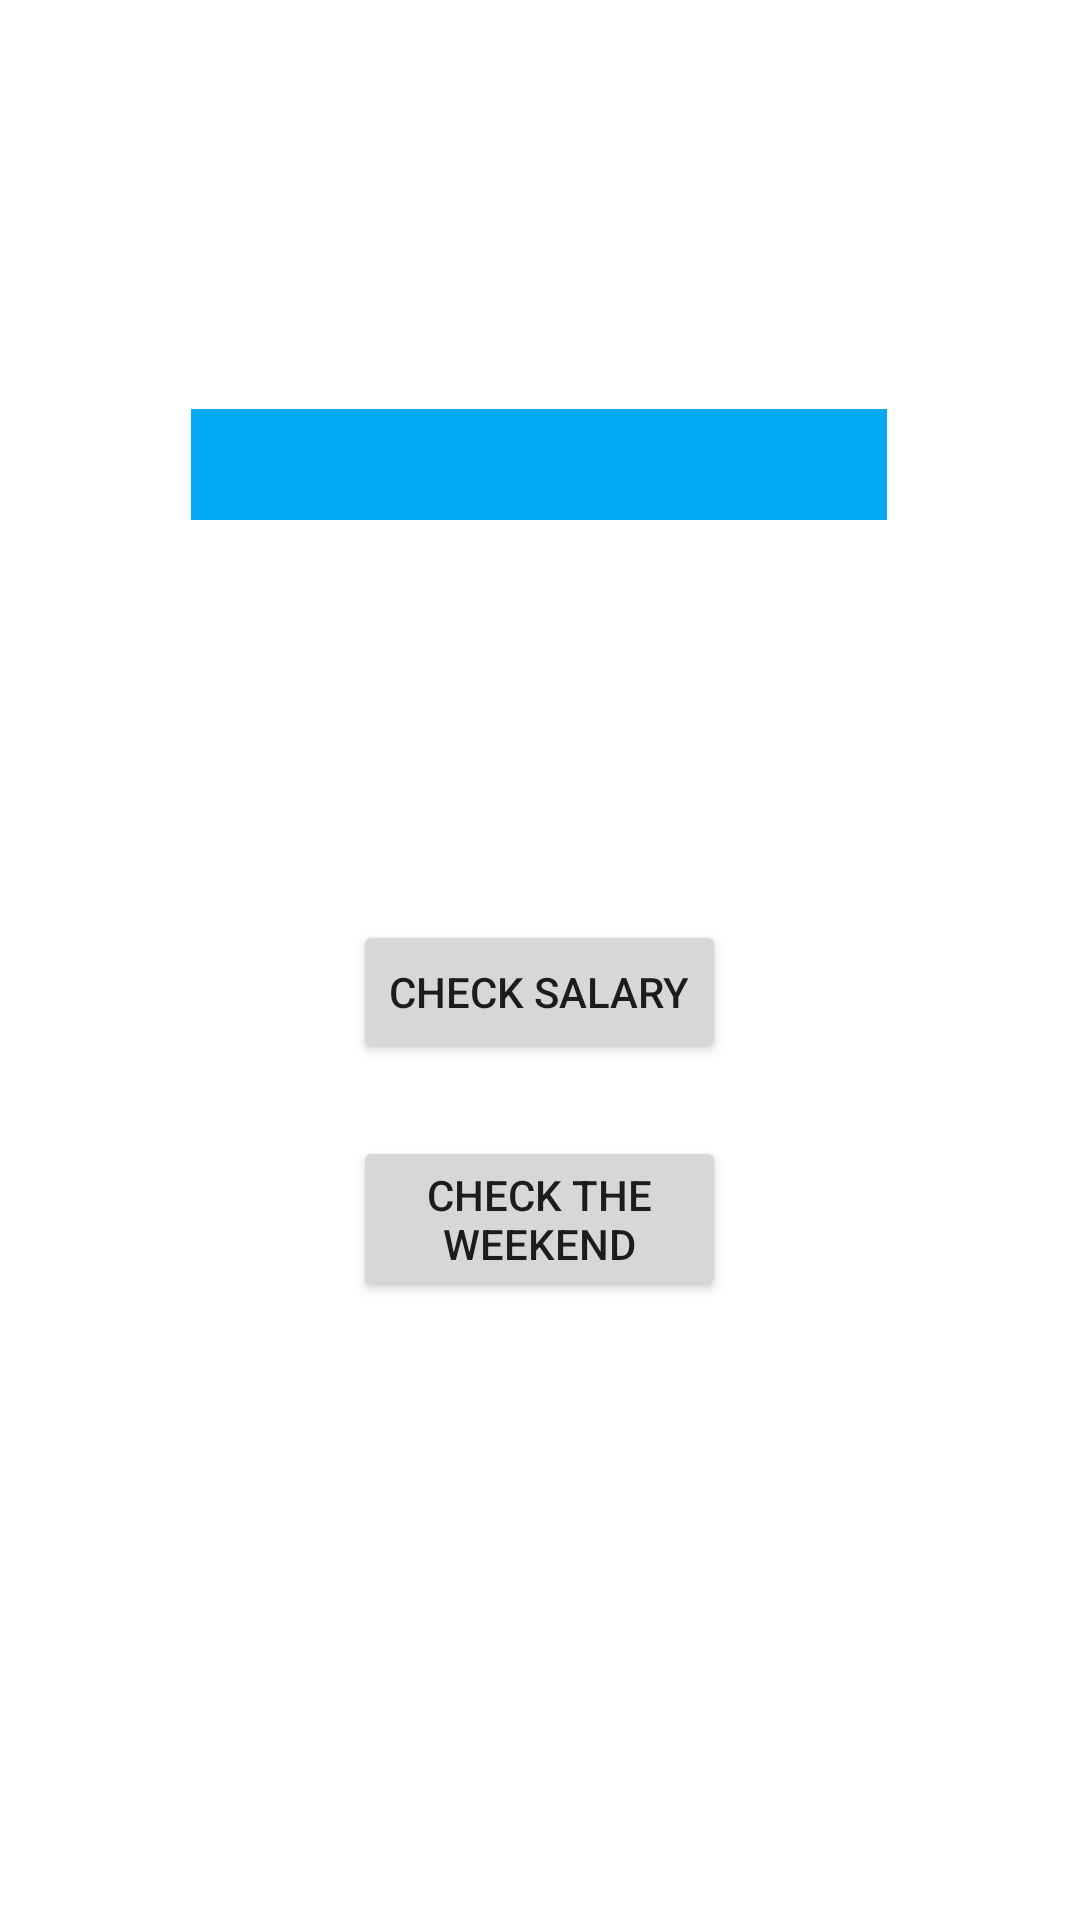

Write the Android layout XML for this screen, with the resource values it uses.
<!-- AndroidManifest.xml: application theme Theme.course_attestation -->
<!-- res/layout/activity_second1.xml -->
<?xml version="1.0" encoding="utf-8"?>
<androidx.constraintlayout.widget.ConstraintLayout xmlns:android="http://schemas.android.com/apk/res/android"
    xmlns:app="http://schemas.android.com/apk/res-auto"
    xmlns:tools="http://schemas.android.com/tools"
    android:id="@+id/bkImage1"
    android:layout_width="match_parent"
    android:layout_height="match_parent"
    tools:context=".SecondActivity1">

    <TextView
        android:id="@+id/tvResult1"
        android:layout_width="0dp"
        android:layout_height="wrap_content"
        android:layout_marginTop="80dp"
        android:background="#03A9F4"
        android:textAlignment="center"
        android:textSize="22sp"
        android:textStyle="bold"
        android:visibility="invisible"
        app:layout_constraintEnd_toEndOf="@+id/tv_second_activity"
        app:layout_constraintHorizontal_bias="1.0"
        app:layout_constraintStart_toStartOf="@+id/tv_second_activity"
        app:layout_constraintTop_toBottomOf="@+id/tv_second_activity" />

    <TextView
        android:id="@+id/tv_second_activity"
        android:layout_width="232dp"
        android:layout_height="37dp"
        android:background="#03A9F4"
        android:gravity="center"
        android:textSize="24dp"
        android:textStyle="bold"
        app:layout_constraintBottom_toBottomOf="parent"
        app:layout_constraintEnd_toEndOf="parent"
        app:layout_constraintHorizontal_bias="0.497"
        app:layout_constraintStart_toStartOf="parent"
        app:layout_constraintTop_toTopOf="parent"
        app:layout_constraintVertical_bias="0.226" />

    <Button
        android:id="@+id/btSalary"
        android:layout_width="wrap_content"
        android:layout_height="wrap_content"
        android:layout_marginTop="24dp"
        android:text="@string/check_salary"
        app:layout_constraintEnd_toEndOf="@+id/tvResult1"
        app:layout_constraintStart_toStartOf="@+id/tvResult1"
        app:layout_constraintTop_toBottomOf="@+id/tvResult1" />

    <Button
        android:id="@+id/btHoliday"
        android:layout_width="0dp"
        android:layout_height="wrap_content"
        android:layout_marginTop="24dp"
        android:text="@string/check_the_weekend"
        app:layout_constraintEnd_toEndOf="@+id/btSalary"
        app:layout_constraintStart_toStartOf="@+id/btSalary"
        app:layout_constraintTop_toBottomOf="@+id/btSalary" />

</androidx.constraintlayout.widget.ConstraintLayout>
<!-- resources referenced by this layout -->
<resources>
  <string name="check_salary">Сheck salary</string>
  <string name="check_the_weekend">Check the weekend</string>
  <style name="Theme.course_attestation" parent="Theme.MaterialComponents.DayNight.DarkActionBar">
          
          <item name="colorPrimary">@color/purple_500</item>
          <item name="colorPrimaryVariant">@color/purple_700</item>
          <item name="colorOnPrimary">@color/white</item>
          
          <item name="colorSecondary">@color/teal_200</item>
          <item name="colorSecondaryVariant">@color/teal_700</item>
          <item name="colorOnSecondary">@color/black</item>
          
          <item name="android:statusBarColor" tools:targetApi="l">?attr/colorPrimaryVariant</item>
          
      </style>
  <color name="purple_500">#FF6200EE</color>
  <color name="purple_700">#FF3700B3</color>
  <color name="white">#FFFFFFFF</color>
  <color name="teal_200">#FF03DAC5</color>
  <color name="teal_700">#FF018786</color>
  <color name="black">#FF000000</color>
</resources>
